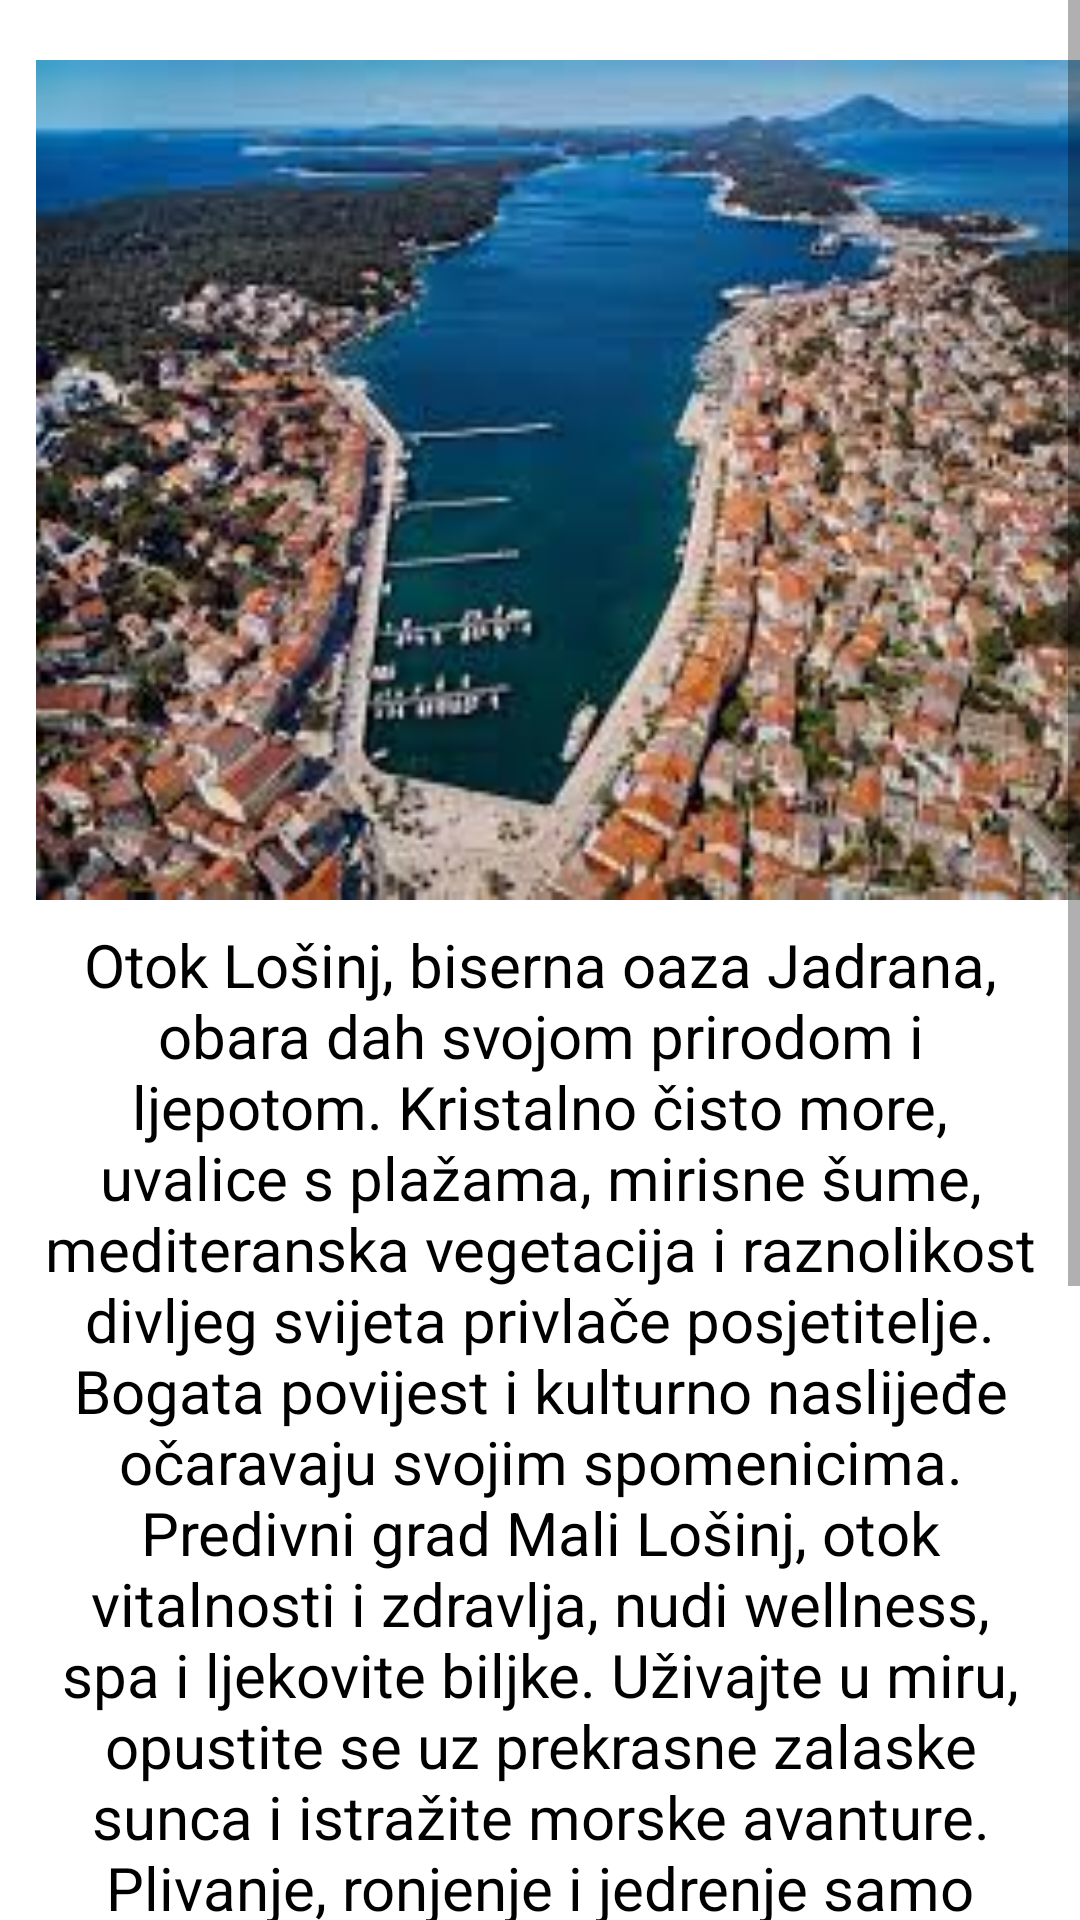

This screen was rendered from an Android layout file. Write that file and the resources it references.
<!-- AndroidManifest.xml: application theme Theme.AdriaticAdventures -->
<!-- res/layout/fragment_slideshow.xml -->
<?xml version="1.0" encoding="utf-8"?>
<RelativeLayout xmlns:android="http://schemas.android.com/apk/res/android"
    xmlns:app="http://schemas.android.com/apk/res-auto"
    xmlns:tools="http://schemas.android.com/tools"
    android:layout_width="match_parent"
    android:layout_height="match_parent"
    tools:context=".ui.slideshow.SlideshowFragment">

    <ScrollView
        android:layout_width="match_parent"
        android:layout_height="match_parent"
        tools:layout_editor_absoluteX="-16dp"
        tools:layout_editor_absoluteY="219dp">

        
        <LinearLayout
            android:layout_width="match_parent"
            android:layout_height="wrap_content"
            android:orientation="vertical">

            

            <ImageView
                android:layout_width="356dp"
                android:layout_height="280dp"
                android:layout_gravity="center"
                android:layout_marginTop="20dp"
                android:layout_marginLeft="30dp"
                android:layout_marginRight="20dp"
                android:background="@drawable/losinj"/>

            <TextView
                android:id="@+id/text_slideshow"
                android:layout_width="match_parent"
                android:layout_height="wrap_content"
                android:layout_marginStart="8dp"
                android:layout_marginTop="8dp"
                android:layout_marginEnd="8dp"
                android:text="@string/losinj_opis"
                android:textAlignment="center"
                android:textSize="20sp"
                android:textColor="@color/black"
                app:layout_constraintBottom_toBottomOf="parent"
                app:layout_constraintEnd_toEndOf="parent"
                app:layout_constraintHorizontal_bias="1.0"
                app:layout_constraintStart_toStartOf="parent"
                app:layout_constraintTop_toTopOf="parent"
                app:layout_constraintVertical_bias="0.69" />

            <TextView
                android:id="@+id/text_home2"
                android:layout_width="match_parent"
                android:layout_height="wrap_content"
                android:layout_marginStart="8dp"
                android:layout_marginTop="8dp"
                android:layout_marginEnd="8dp"
                android:text="@string/krk_prijevoz"
                android:letterSpacing="0.15"
                android:textStyle="bold|italic"
                android:textColor="@color/black"
                android:textAlignment="center"
                android:textSize="28sp"
                app:layout_constraintBottom_toBottomOf="parent"
                app:layout_constraintEnd_toEndOf="parent"
                app:layout_constraintHorizontal_bias="1.0"
                app:layout_constraintStart_toStartOf="parent"
                app:layout_constraintTop_toTopOf="parent"
                app:layout_constraintVertical_bias="0.69"
                />

            <LinearLayout
                android:layout_width="wrap_content"
                android:layout_height="wrap_content"
                android:orientation="horizontal" >

                <Button
                    android:id="@+id/btnkrk1"
                    android:layout_width="80dp"
                    android:layout_height="80dp"
                    android:layout_marginStart="60dp"
                    android:layout_marginEnd="20dp"
                    android:background="@drawable/car"
                    android:foreground="@drawable/car"/>

                <Button
                    android:id="@+id/btnkrk2"
                    android:layout_width="80dp"
                    android:layout_height="80dp"
                    android:layout_marginRight="20dp"
                    android:background="@drawable/bus"
                    android:foreground="@drawable/bus"/>


                <Button
                    android:id="@+id/btnkrk4"
                    android:layout_width="80dp"
                    android:layout_height="80dp"
                    android:background="@drawable/boat"
                    android:foreground="@drawable/boat" />

            </LinearLayout>
            <TextView
                android:id="@+id/text_home3"
                android:layout_width="match_parent"
                android:layout_height="wrap_content"
                android:layout_marginStart="8dp"
                android:layout_marginTop="8dp"
                android:layout_marginEnd="8dp"
                android:text="@string/razmak"
                android:textStyle="bold"
                android:textAlignment="center"
                android:textSize="28sp"
                app:layout_constraintBottom_toBottomOf="parent"
                app:layout_constraintEnd_toEndOf="parent"
                app:layout_constraintHorizontal_bias="1.0"
                app:layout_constraintStart_toStartOf="parent"
                app:layout_constraintTop_toTopOf="parent"
                app:layout_constraintVertical_bias="0.69"
                />
        </LinearLayout>
    </ScrollView>

</RelativeLayout>
<!-- resources referenced by this layout -->
<resources>
  <color name="black">#FF000000</color>
  <!-- drawable boat: png bitmap (drawable, 1108 bytes) -->
  <!-- drawable bus: png bitmap (drawable, 1073 bytes) -->
  <!-- drawable car: png bitmap (drawable, 1248 bytes) -->
  <!-- drawable losinj: png bitmap (drawable, 147526 bytes) -->
  <string name="krk_prijevoz">PRIJEVOZ</string>
  <string name="losinj_opis">Otok Lošinj, biserna oaza Jadrana, obara dah svojom prirodom i ljepotom. Kristalno čisto more, uvalice s plažama, mirisne šume, mediteranska vegetacija i raznolikost divljeg svijeta privlače posjetitelje. Bogata povijest i kulturno naslijeđe očaravaju svojim spomenicima. Predivni grad Mali Lošinj, otok vitalnosti i zdravlja, nudi wellness, spa i ljekovite biljke. Uživajte u miru, opustite se uz prekrasne zalaske sunca i istražite morske avanture. Plivanje, ronjenje i jedrenje samo su neke od aktivnosti koje možete doživjeti. Kušajte okuse lokalne kuhinje i divite se tradicionalnim obrtima. Lošinj je pravi raj za dušu i tijelo, mjesto gdje se susreću priroda i harmonija.</string>
  <string name="razmak">      </string>
  <style name="Theme.AdriaticAdventures" parent="Theme.MaterialComponents.DayNight.DarkActionBar">
          
          <item name="colorPrimary">@color/purple_500</item>
          <item name="colorPrimaryVariant">@color/purple_700</item>
          <item name="colorOnPrimary">@color/white</item>
          
          <item name="colorSecondary">@color/teal_200</item>
          <item name="colorSecondaryVariant">@color/teal_700</item>
          <item name="colorOnSecondary">@color/black</item>
          
          <item name="android:statusBarColor">?attr/colorPrimaryVariant</item>
          
      </style>
  <color name="purple_500">#FF6200EE</color>
  <color name="purple_700">#FF3700B3</color>
  <color name="white">#FFFFFFFF</color>
  <color name="teal_200">#FF03DAC5</color>
  <color name="teal_700">#FF018786</color>
</resources>
